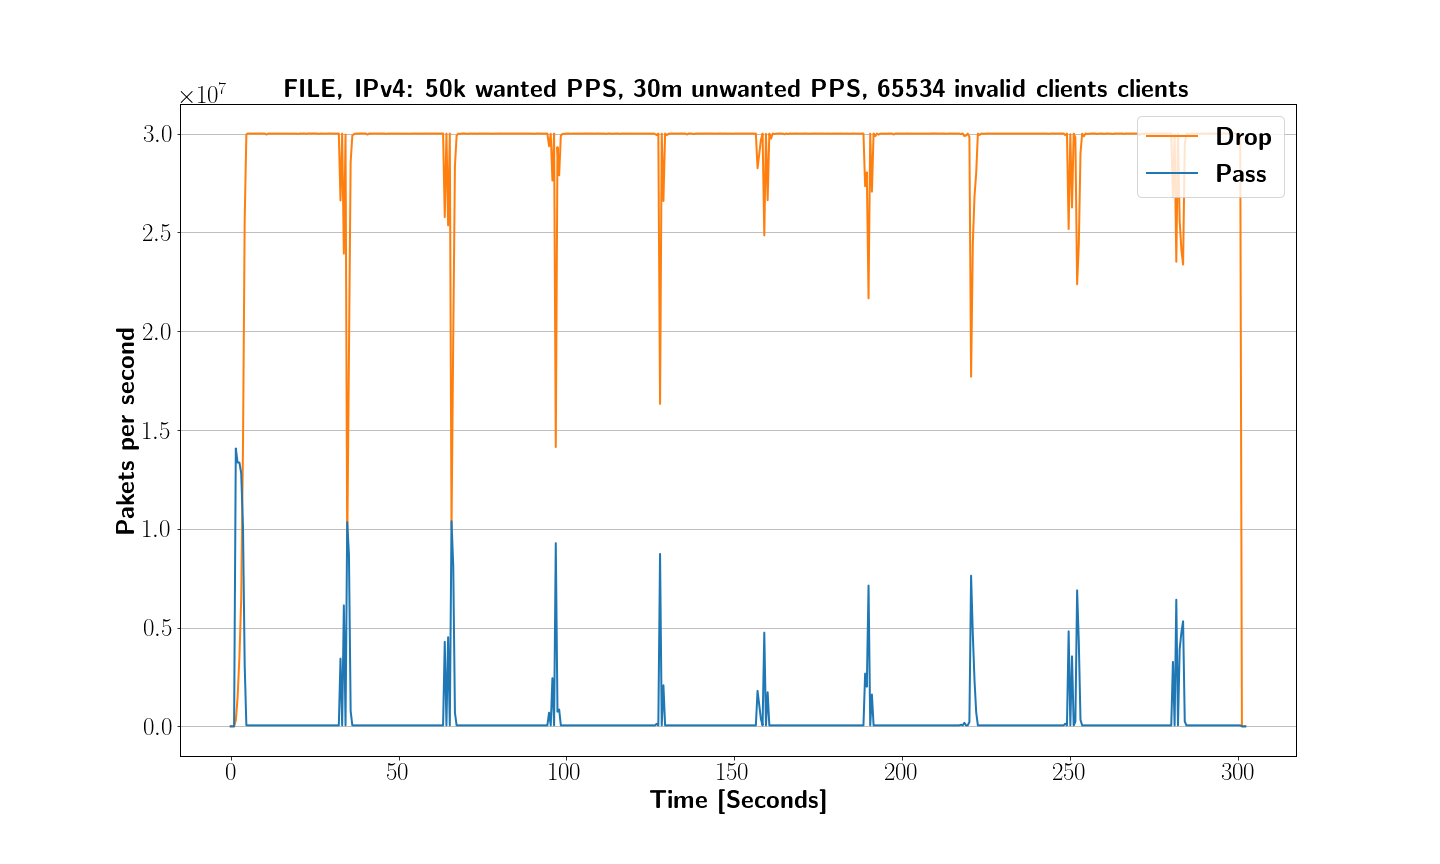

Values plotted in this chart, from the file beside it:
XDP_action; packets; packets/sec; time
XDP_ABORTED; 0; 0; 0.000
XDP_DROP; 0; 0; 0.000
XDP_PASS; 0; 0; 0.000
XDP_ABORTED; 0; 0; 0.100
XDP_DROP; 0; 0; 0.100
XDP_PASS; 0; 0; 0.100
XDP_ABORTED; 0; 0; 0.200
XDP_DROP; 0; 0; 0.200
XDP_PASS; 0; 0; 0.200
XDP_ABORTED; 0; 0; 0.300
XDP_DROP; 0; 0; 0.300
XDP_PASS; 0; 0; 0.300
XDP_ABORTED; 0; 0; 0.400
XDP_DROP; 0; 0; 0.400
XDP_PASS; 0; 0; 0.400
XDP_ABORTED; 0; 0; 0.500
XDP_DROP; 0; 0; 0.500
XDP_PASS; 0; 0; 0.500
XDP_ABORTED; 0; 0; 0.601
XDP_DROP; 0; 0; 0.601
XDP_PASS; 0; 0; 0.601
XDP_ABORTED; 0; 0; 0.701
XDP_DROP; 0; 0; 0.701
XDP_PASS; 0; 0; 0.701
XDP_ABORTED; 0; 0; 0.801
XDP_DROP; 0; 0; 0.801
XDP_PASS; 0; 0; 0.801
XDP_ABORTED; 0; 0; 0.901
XDP_DROP; 0; 0; 0.901
XDP_PASS; 0; 0; 0.901
XDP_ABORTED; 0; 0; 1.001
XDP_DROP; 0; 0; 1.001
XDP_PASS; 0; 0; 1.001
XDP_ABORTED; 0; 0; 1.103
XDP_DROP; 0; 0; 1.103
XDP_PASS; 382812; 3744332; 1.103
XDP_ABORTED; 0; 0; 1.203
XDP_DROP; 0; 0; 1.203
XDP_PASS; 1760908; 13762869; 1.203
XDP_ABORTED; 0; 0; 1.303
XDP_DROP; 17; 170; 1.303
XDP_PASS; 3131134; 13682731; 1.303
XDP_ABORTED; 0; 0; 1.411
XDP_DROP; 6995; 64784; 1.411
XDP_PASS; 4621261; 13834413; 1.411
XDP_ABORTED; 0; 0; 1.515
XDP_DROP; 38816; 305949; 1.515
XDP_PASS; 6083743; 14061316; 1.515
XDP_ABORTED; 0; 0; 1.619
XDP_DROP; 72955; 328202; 1.619
XDP_PASS; 7530460; 13908302; 1.619
XDP_ABORTED; 0; 0; 1.723
XDP_DROP; 129463; 543402; 1.723
XDP_PASS; 8942875; 13582310; 1.723
XDP_ABORTED; 0; 0; 1.827
XDP_DROP; 229325; 959935; 1.827
XDP_PASS; 10370361; 13721872; 1.827
XDP_ABORTED; 0; 0; 1.931
XDP_DROP; 330637; 974420; 1.931
XDP_PASS; 11788647; 13641100; 1.931
... 8,994 more rows
